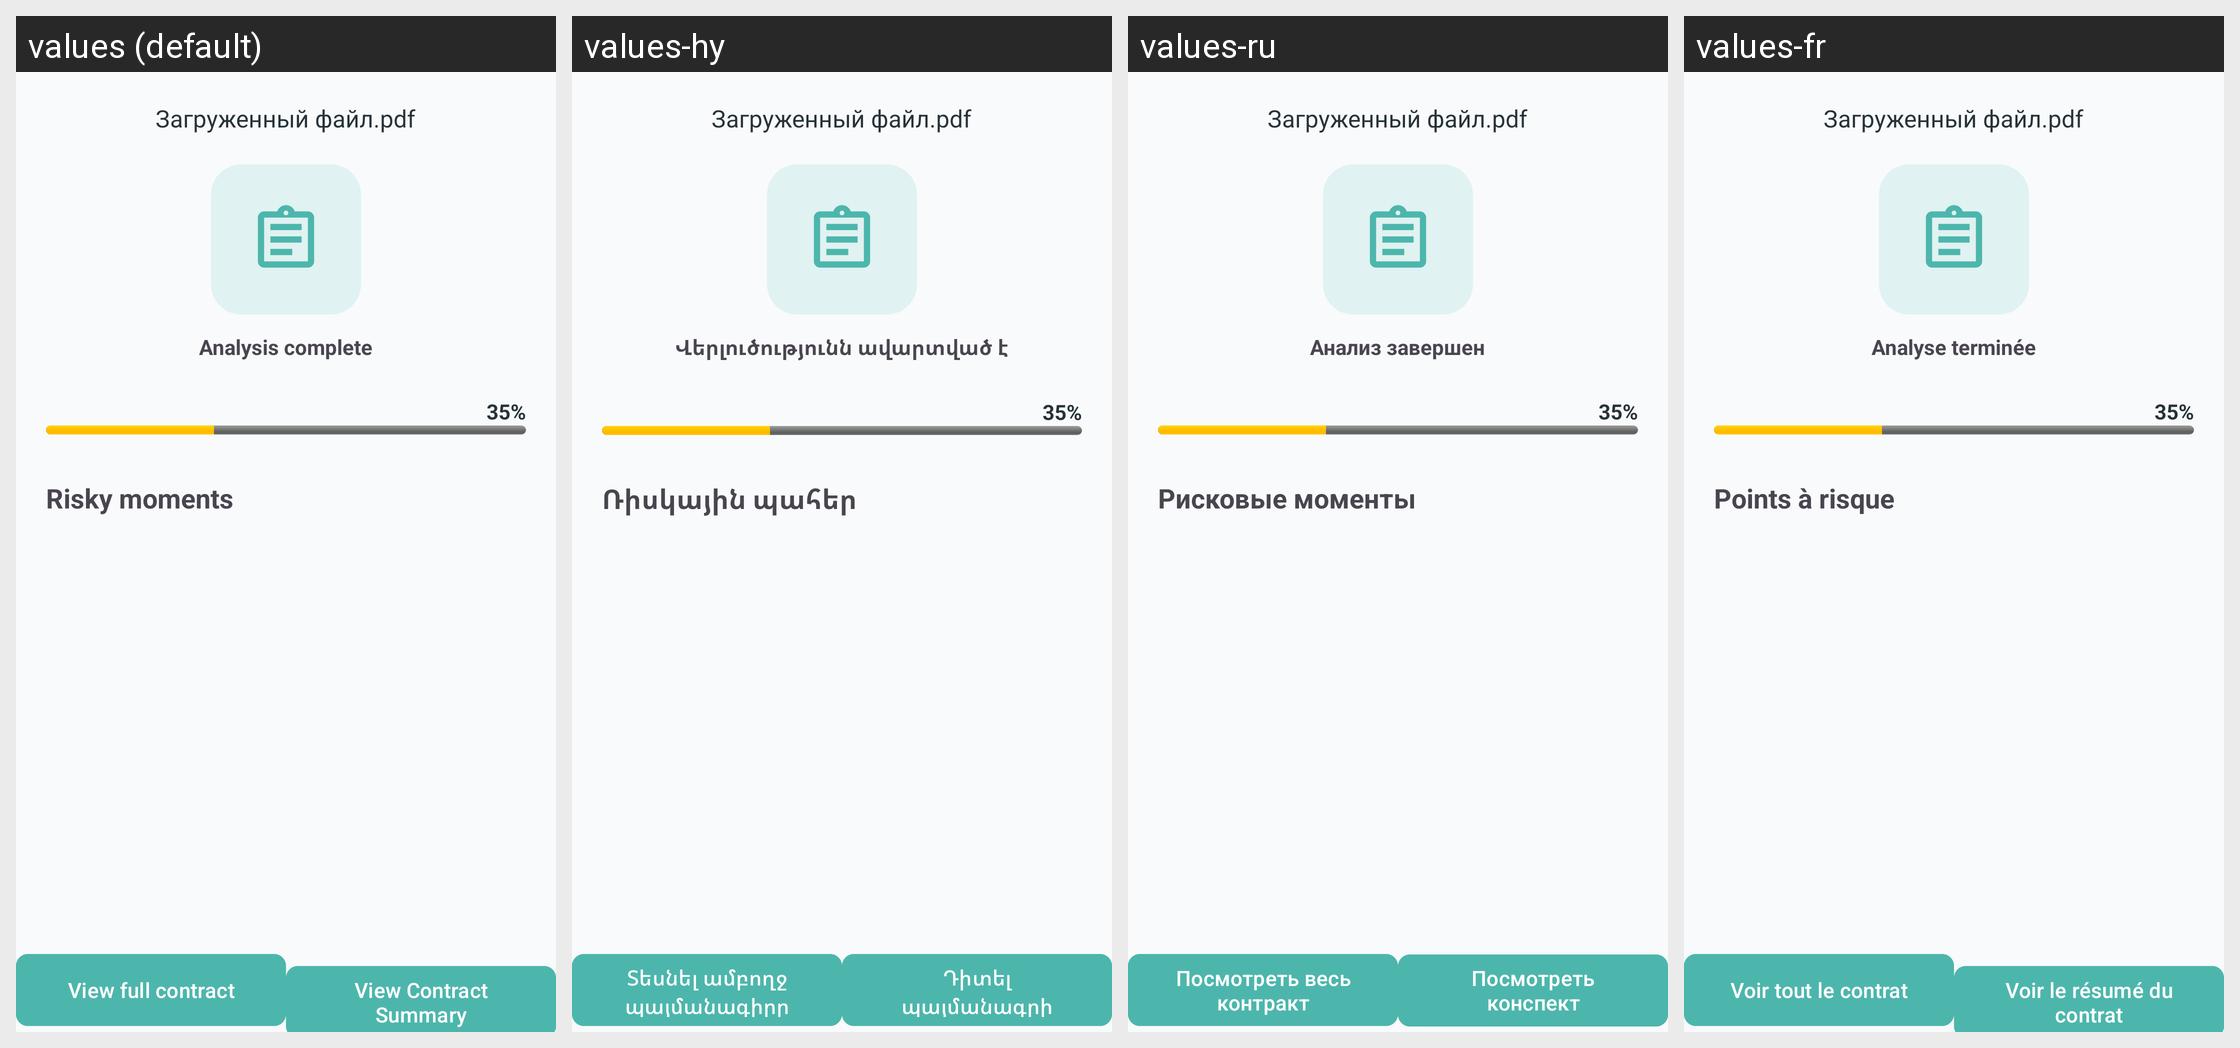

The Android screen above is rendered under several locales of the same app. Produce the string resources it draws, with the default and per-locale values.
Android screen res/layout/activity_wiew_contract.xml rendered under 4 locales, left to right: values (default), values-hy, values-ru, values-fr. Device: Nexus 5 (rendered at 1080×1920; each locale shown at half size, 540×960, under a caption strip naming it); theme Theme.Lexplain.
Other locales in the repository, not shown: values-de, values-es.
Strings drawn on this screen, with the default value and each locale's value (text and hints the layout hard-codes, and strings that could not be matched under every locale, appear in the picture but are not listed):

end_analyzing
  values: Analysis complete
  values-hy: Վերլուծությունն ավարտված է
  values-ru: Анализ завершен
  values-fr: Analyse terminée

risky_moments
  values: Risky moments
  values-hy: Ռիսկային պահեր
  values-ru: Рисковые моменты
  values-fr: Points à risque

see_contract
  values: View full contract
  values-hy: Տեսնել ամբողջ պայմանագիրը
  values-ru: Посмотреть весь контракт
  values-fr: Voir tout le contrat

see_contract_conspect
  values: View Contract Summary
  values-hy: Դիտել պայմանագրի համառոտագիրը
  values-ru: Посмотреть конспект контракта
  values-fr: Voir le résumé du contrat
